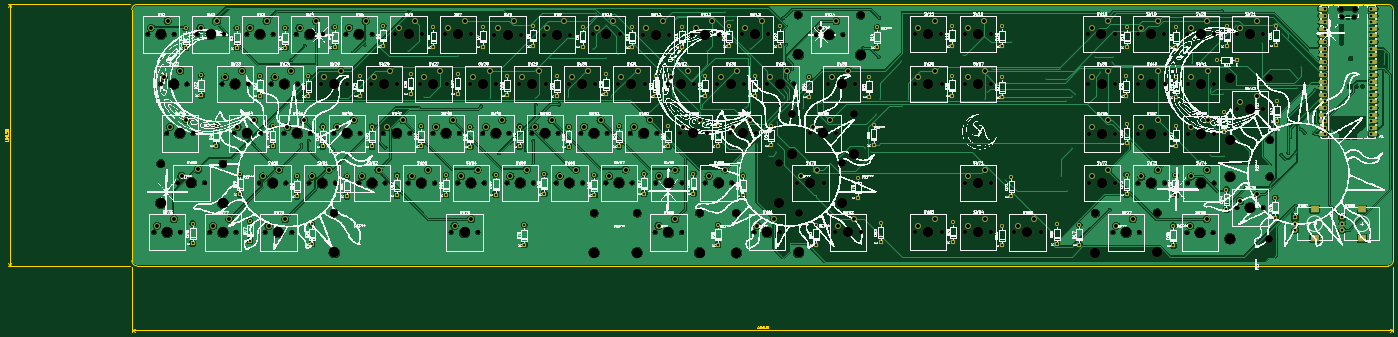
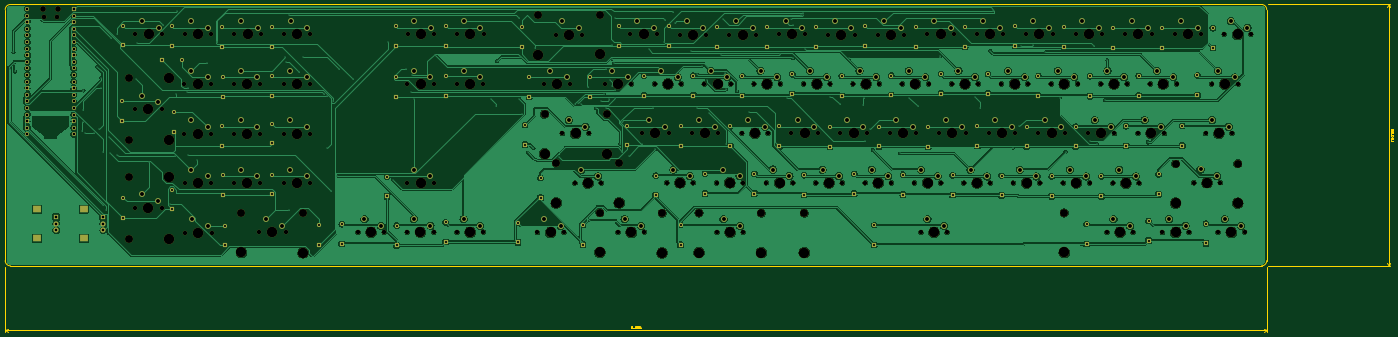
Circuit board: 11 layer files. Board 534.2 x 126.0 mm.
- bottom_copper: Custom_Keyboard-B_Cu.gbr (656007 bytes)
- bottom_mask: Custom_Keyboard-B_Mask.gbr (26955 bytes)
- paste: Custom_Keyboard-B_Paste.gbr (458 bytes)
- bottom_silk: Custom_Keyboard-B_Silkscreen.gbr (459 bytes)
- outline: Custom_Keyboard-Edge_Cuts.gbr (9629 bytes)
- top_copper: Custom_Keyboard-F_Cu.gbr (757773 bytes)
- top_mask: Custom_Keyboard-F_Mask.gbr (29913 bytes)
- paste: Custom_Keyboard-F_Paste.gbr (458 bytes)
- top_silk: Custom_Keyboard-F_Silkscreen.gbr (928538 bytes)
- drill: Custom_Keyboard-NPTH.drl (5479 bytes)
- drill: Custom_Keyboard-PTH.drl (9134 bytes)

=== bottom_copper: Custom_Keyboard-B_Cu.gbr (656007 bytes, source omitted) ===
=== bottom_mask: Custom_Keyboard-B_Mask.gbr (26955 bytes, source omitted) ===
=== paste: Custom_Keyboard-B_Paste.gbr ===
%TF.GenerationSoftware,KiCad,Pcbnew,9.0.2*%
%TF.CreationDate,2025-07-26T17:38:44-10:00*%
%TF.ProjectId,Custom_Keyboard,43757374-6f6d-45f4-9b65-79626f617264,rev?*%
%TF.SameCoordinates,Original*%
%TF.FileFunction,Paste,Bot*%
%TF.FilePolarity,Positive*%
%FSLAX46Y46*%
G04 Gerber Fmt 4.6, Leading zero omitted, Abs format (unit mm)*
G04 Created by KiCad (PCBNEW 9.0.2) date 2025-07-26 17:38:44*
%MOMM*%
%LPD*%
G01*
G04 APERTURE LIST*
G04 APERTURE END LIST*
M02*

=== bottom_silk: Custom_Keyboard-B_Silkscreen.gbr ===
%TF.GenerationSoftware,KiCad,Pcbnew,9.0.2*%
%TF.CreationDate,2025-07-26T17:38:45-10:00*%
%TF.ProjectId,Custom_Keyboard,43757374-6f6d-45f4-9b65-79626f617264,rev?*%
%TF.SameCoordinates,Original*%
%TF.FileFunction,Legend,Bot*%
%TF.FilePolarity,Positive*%
%FSLAX46Y46*%
G04 Gerber Fmt 4.6, Leading zero omitted, Abs format (unit mm)*
G04 Created by KiCad (PCBNEW 9.0.2) date 2025-07-26 17:38:45*
%MOMM*%
%LPD*%
G01*
G04 APERTURE LIST*
G04 APERTURE END LIST*
M02*

=== outline: Custom_Keyboard-Edge_Cuts.gbr (9629 bytes, source omitted) ===
=== top_copper: Custom_Keyboard-F_Cu.gbr (757773 bytes, source omitted) ===
=== top_mask: Custom_Keyboard-F_Mask.gbr (29913 bytes, source omitted) ===
=== paste: Custom_Keyboard-F_Paste.gbr ===
%TF.GenerationSoftware,KiCad,Pcbnew,9.0.2*%
%TF.CreationDate,2025-07-26T17:38:43-10:00*%
%TF.ProjectId,Custom_Keyboard,43757374-6f6d-45f4-9b65-79626f617264,rev?*%
%TF.SameCoordinates,Original*%
%TF.FileFunction,Paste,Top*%
%TF.FilePolarity,Positive*%
%FSLAX46Y46*%
G04 Gerber Fmt 4.6, Leading zero omitted, Abs format (unit mm)*
G04 Created by KiCad (PCBNEW 9.0.2) date 2025-07-26 17:38:43*
%MOMM*%
%LPD*%
G01*
G04 APERTURE LIST*
G04 APERTURE END LIST*
M02*

=== top_silk: Custom_Keyboard-F_Silkscreen.gbr (928538 bytes, source omitted) ===
=== drill: Custom_Keyboard-NPTH.drl ===
M48
; DRILL file {KiCad 9.0.2} date 2025-07-26T17:38:50-1000
; FORMAT={-:-/ absolute / metric / decimal}
; #@! TF.CreationDate,2025-07-26T17:38:50-10:00
; #@! TF.GenerationSoftware,Kicad,Pcbnew,9.0.2
; #@! TF.FileFunction,NonPlated,1,2,NPTH
FMAT,2
METRIC
; #@! TA.AperFunction,NonPlated,NPTH,ComponentDrill
T1C1.700
; #@! TA.AperFunction,NonPlated,NPTH,ComponentDrill
T2C1.850
; #@! TA.AperFunction,NonPlated,NPTH,ComponentDrill
T3C2.200
; #@! TA.AperFunction,NonPlated,NPTH,ComponentDrill
T4C3.048
; #@! TA.AperFunction,NonPlated,NPTH,ComponentDrill
T5C3.988
; #@! TA.AperFunction,NonPlated,NPTH,ComponentDrill
T6C4.000
%
G90
G05
T1
X19.91Y-36.322
X22.29Y-112.49
X24.79Y-55.423
X27.127Y-74.422
X30.07Y-36.322
X31.61Y-93.38
X32.45Y-112.49
X34.95Y-55.423
X37.287Y-74.422
X38.964Y-36.322
X41.77Y-93.38
X43.7Y-112.56
X48.463Y-55.372
X49.124Y-36.322
X53.137Y-74.422
X53.86Y-112.56
X58.014Y-36.322
X58.623Y-55.372
X62.85Y-93.53
X63.297Y-74.422
X65.11Y-112.53
X67.412Y-55.372
X68.174Y-36.322
X72.339Y-74.422
X73.01Y-93.53
X75.27Y-112.53
X77.064Y-36.322
X77.572Y-55.372
X81.92Y-93.5
X82.499Y-74.422
X86.563Y-55.372
X87.224Y-36.322
X91.491Y-74.422
X92.08Y-93.5
X96.114Y-36.322
X96.723Y-55.372
X101.09Y-93.5
X101.651Y-74.422
X105.664Y-55.372
X106.274Y-36.322
X110.541Y-74.422
X111.25Y-93.5
X115.164Y-36.322
X115.824Y-55.372
X120.12Y-93.5
X120.701Y-74.422
X124.765Y-55.372
X125.324Y-36.322
X129.642Y-74.422
X130.28Y-93.5
X134.163Y-36.322
X134.925Y-55.372
X136.7Y-112.53
X139.17Y-93.47
X139.802Y-74.422
X143.866Y-55.372
X144.323Y-36.322
X146.86Y-112.53
X148.742Y-74.422
X149.33Y-93.47
X153.264Y-36.373
X154.026Y-55.372
X158.16Y-93.44
X158.902Y-74.422
X162.814Y-55.372
X163.424Y-36.373
X167.691Y-74.422
X168.32Y-93.44
X172.314Y-36.373
X172.974Y-55.372
X177.08Y-93.47
X177.851Y-74.422
X181.813Y-55.372
X182.474Y-36.373
X186.538Y-74.422
X187.24Y-93.47
X191.313Y-36.322
X191.973Y-55.372
X196.17Y-93.41
X196.698Y-74.422
X200.914Y-55.372
X201.473Y-36.322
X205.638Y-74.422
X206.33Y-93.41
X210.363Y-36.373
X211.074Y-55.372
X215.18Y-112.53
X215.32Y-93.41
X215.798Y-74.422
X220.015Y-55.372
X220.523Y-36.373
X224.79Y-74.422
X225.34Y-112.53
X225.48Y-93.41
X229.413Y-36.373
X230.175Y-55.372
X234.46Y-93.41
X234.95Y-74.422
X239.116Y-55.372
X239.573Y-36.373
X243.942Y-74.422
X244.62Y-93.41
X248.463Y-36.322
X249.276Y-55.372
X253.23Y-112.49
X254.102Y-74.422
X258.267Y-55.372
X258.623Y-36.322
X263.39Y-112.49
X268.427Y-55.372
X269.85Y-93.52
X274.676Y-74.422
X277.165Y-36.373
X280.01Y-93.52
X281.838Y-55.372
X284.25Y-112.53
X284.836Y-74.422
X287.325Y-36.373
X291.998Y-55.372
X294.41Y-112.53
X315.163Y-36.22
X315.2Y-112.49
X315.214Y-55.372
X325.323Y-36.22
X325.36Y-112.49
X325.374Y-55.372
X334.213Y-36.22
X334.3Y-93.45
X334.315Y-55.372
X334.34Y-112.46
X344.373Y-36.22
X344.46Y-93.45
X344.475Y-55.372
X344.5Y-112.46
X353.35Y-112.53
X363.51Y-112.53
X381.813Y-36.271
X381.914Y-55.372
X381.93Y-93.55
X381.965Y-74.473
X391.358Y-112.521
X391.973Y-36.271
X392.074Y-55.372
X392.09Y-93.55
X392.125Y-74.473
X400.863Y-36.22
X401.015Y-55.372
X401.015Y-74.473
X401.03Y-93.55
X401.518Y-112.521
X411.023Y-36.22
X411.175Y-55.372
X411.175Y-74.473
X411.19Y-93.55
X419.79Y-112.57
X420.014Y-36.22
X420.04Y-93.55
X420.116Y-55.372
X420.116Y-74.524
X429.95Y-112.57
X430.174Y-36.22
X430.2Y-93.55
X430.276Y-55.372
X430.276Y-74.524
X438.963Y-36.22
X439.06Y-102.99
X439.064Y-64.922
X449.123Y-36.22
X449.22Y-102.99
X449.224Y-64.922
T2
X479.355Y-29.69
X484.205Y-29.69
T3
X479.055Y-26.66
X484.505Y-26.66
T4
X24.91Y-86.035
X48.83Y-86.065
X91.66Y-105.02
X191.7Y-105.105
X208.24Y-105.105
X232.24Y-105.055
X246.43Y-105.155
X262.92Y-85.915
X267.83Y-66.975
X270.23Y-28.835
X270.38Y-105.005
X287.16Y-85.965
X291.68Y-67.015
X294.23Y-28.935
X384.59Y-105.145
X408.34Y-105.005
X451.505Y-53.01
X451.555Y-114.95
X451.605Y-76.91
X451.605Y-91.05
T5
X24.91Y-101.245
X48.83Y-101.275
X91.66Y-120.23
X191.7Y-120.315
X208.24Y-120.315
X232.24Y-120.265
X246.43Y-120.365
X262.92Y-101.125
X267.83Y-82.185
X270.23Y-44.045
X270.38Y-120.215
X287.16Y-101.175
X291.68Y-82.225
X294.23Y-44.145
X384.59Y-120.355
X408.34Y-120.215
X436.295Y-53.01
X436.345Y-114.95
X436.395Y-76.91
X436.395Y-91.05
T6
X24.99Y-36.322
X27.37Y-112.49
X29.87Y-55.423
X32.207Y-74.422
X36.69Y-93.38
X44.044Y-36.322
X48.78Y-112.56
X53.543Y-55.372
X58.217Y-74.422
X63.094Y-36.322
X67.93Y-93.53
X70.19Y-112.53
X72.492Y-55.372
X77.419Y-74.422
X82.144Y-36.322
X87.0Y-93.5
X91.643Y-55.372
X96.571Y-74.422
X101.194Y-36.322
X106.17Y-93.5
X110.744Y-55.372
X115.621Y-74.422
X120.244Y-36.322
X125.2Y-93.5
X129.845Y-55.372
X134.722Y-74.422
X139.243Y-36.322
X141.78Y-112.53
X144.25Y-93.47
X148.946Y-55.372
X153.822Y-74.422
X158.344Y-36.373
X163.24Y-93.44
X167.894Y-55.372
X172.771Y-74.422
X177.394Y-36.373
X182.16Y-93.47
X186.893Y-55.372
X191.618Y-74.422
X196.393Y-36.322
X201.25Y-93.41
X205.994Y-55.372
X210.718Y-74.422
X215.443Y-36.373
X220.26Y-112.53
X220.4Y-93.41
X225.095Y-55.372
X229.87Y-74.422
X234.493Y-36.373
X239.54Y-93.41
X244.196Y-55.372
X249.022Y-74.422
X253.543Y-36.322
X258.31Y-112.49
X263.347Y-55.372
X274.93Y-93.52
X279.756Y-74.422
X282.245Y-36.373
X286.918Y-55.372
X289.33Y-112.53
X320.243Y-36.22
X320.28Y-112.49
X320.294Y-55.372
X339.293Y-36.22
X339.38Y-93.45
X339.395Y-55.372
X339.42Y-112.46
X358.43Y-112.53
X386.893Y-36.271
X386.994Y-55.372
X387.01Y-93.55
X387.045Y-74.473
X396.438Y-112.521
X405.943Y-36.22
X406.095Y-55.372
X406.095Y-74.473
X406.11Y-93.55
X424.87Y-112.57
X425.094Y-36.22
X425.12Y-93.55
X425.196Y-55.372
X425.196Y-74.524
X444.043Y-36.22
X444.14Y-102.99
X444.144Y-64.922
M30

=== drill: Custom_Keyboard-PTH.drl (9134 bytes, source omitted) ===
